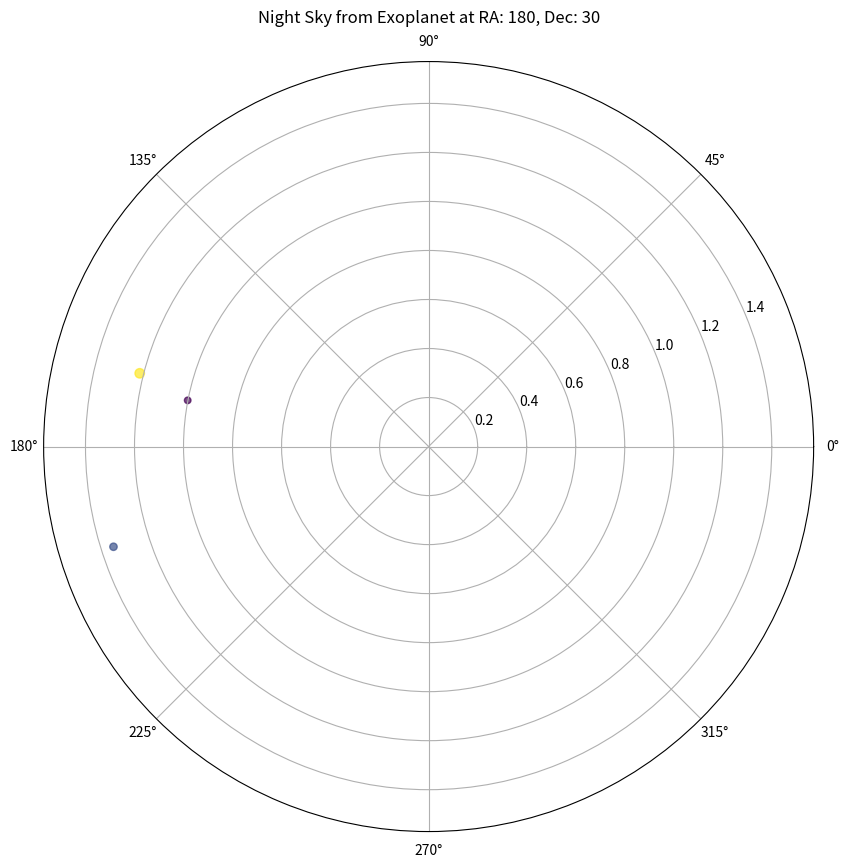

This chart was generated by the following Python code:
import pandas as pd
import matplotlib.pyplot as plt
import numpy as np

# Function to simulate a night sky from the exoplanet's perspective
def create_night_sky_image(exoplanet_ra, exoplanet_dec, stars_data, field_of_view=30):
    # Calculate the angular separation of stars from the exoplanet
    stars_data['Angular_Distance'] = np.arccos(
        np.sin(np.radians(exoplanet_dec)) * np.sin(np.radians(stars_data['Dec'])) +
        np.cos(np.radians(exoplanet_dec)) * np.cos(np.radians(stars_data['Dec'])) *
        np.cos(np.radians(stars_data['RA'] - exoplanet_ra))
    ) * (180 / np.pi)  # Convert radians to degrees

    # Filter stars within the field of view
    visible_stars = stars_data[stars_data['Angular_Distance'] <= field_of_view]

    # Create a scatter plot of the visible stars
    plt.figure(figsize=(10, 10))
    plt.subplot(projection='polar')

    # Convert RA to radians for plotting
    visible_stars['RA_Radians'] = np.radians(visible_stars['RA'])
    
    # Scatter plot with brightness affecting the size
    plt.scatter(visible_stars['RA_Radians'], 
                np.pi/2 - np.radians(visible_stars['Dec']),  # Convert Dec to polar coordinates
                s=visible_stars['Brightness'] * 10,  # Scale size for brightness
                c=visible_stars['Brightness'], 
                cmap='viridis', alpha=0.7)

    plt.title(f'Night Sky from Exoplanet at RA: {exoplanet_ra}, Dec: {exoplanet_dec}', va='bottom')
    plt.ylim(0, np.pi/2)  # Limit y-axis

    # Show the plot
    plt.show()

    # Optionally, save the figure
    # plt.savefig('night_sky_exoplanet.png', dpi=300)

# Example star data retrieval (you need to implement this)
def get_stars_around_exoplanet():
    return pd.DataFrame({
        'RA': np.random.uniform(0, 360, 100),  # Right Ascension in degrees
        'Dec': np.random.uniform(-90, 90, 100),  # Declination in degrees
        'Brightness': np.random.uniform(1, 5, 100)  # Arbitrary brightness
    })

# Define the exoplanet's position
exoplanet_ra = 180  # Example RA in degrees
exoplanet_dec = 30  # Example Dec in degrees

# Get star data
stars_data = get_stars_around_exoplanet()

# Create the night sky image
create_night_sky_image(exoplanet_ra, exoplanet_dec, stars_data)
